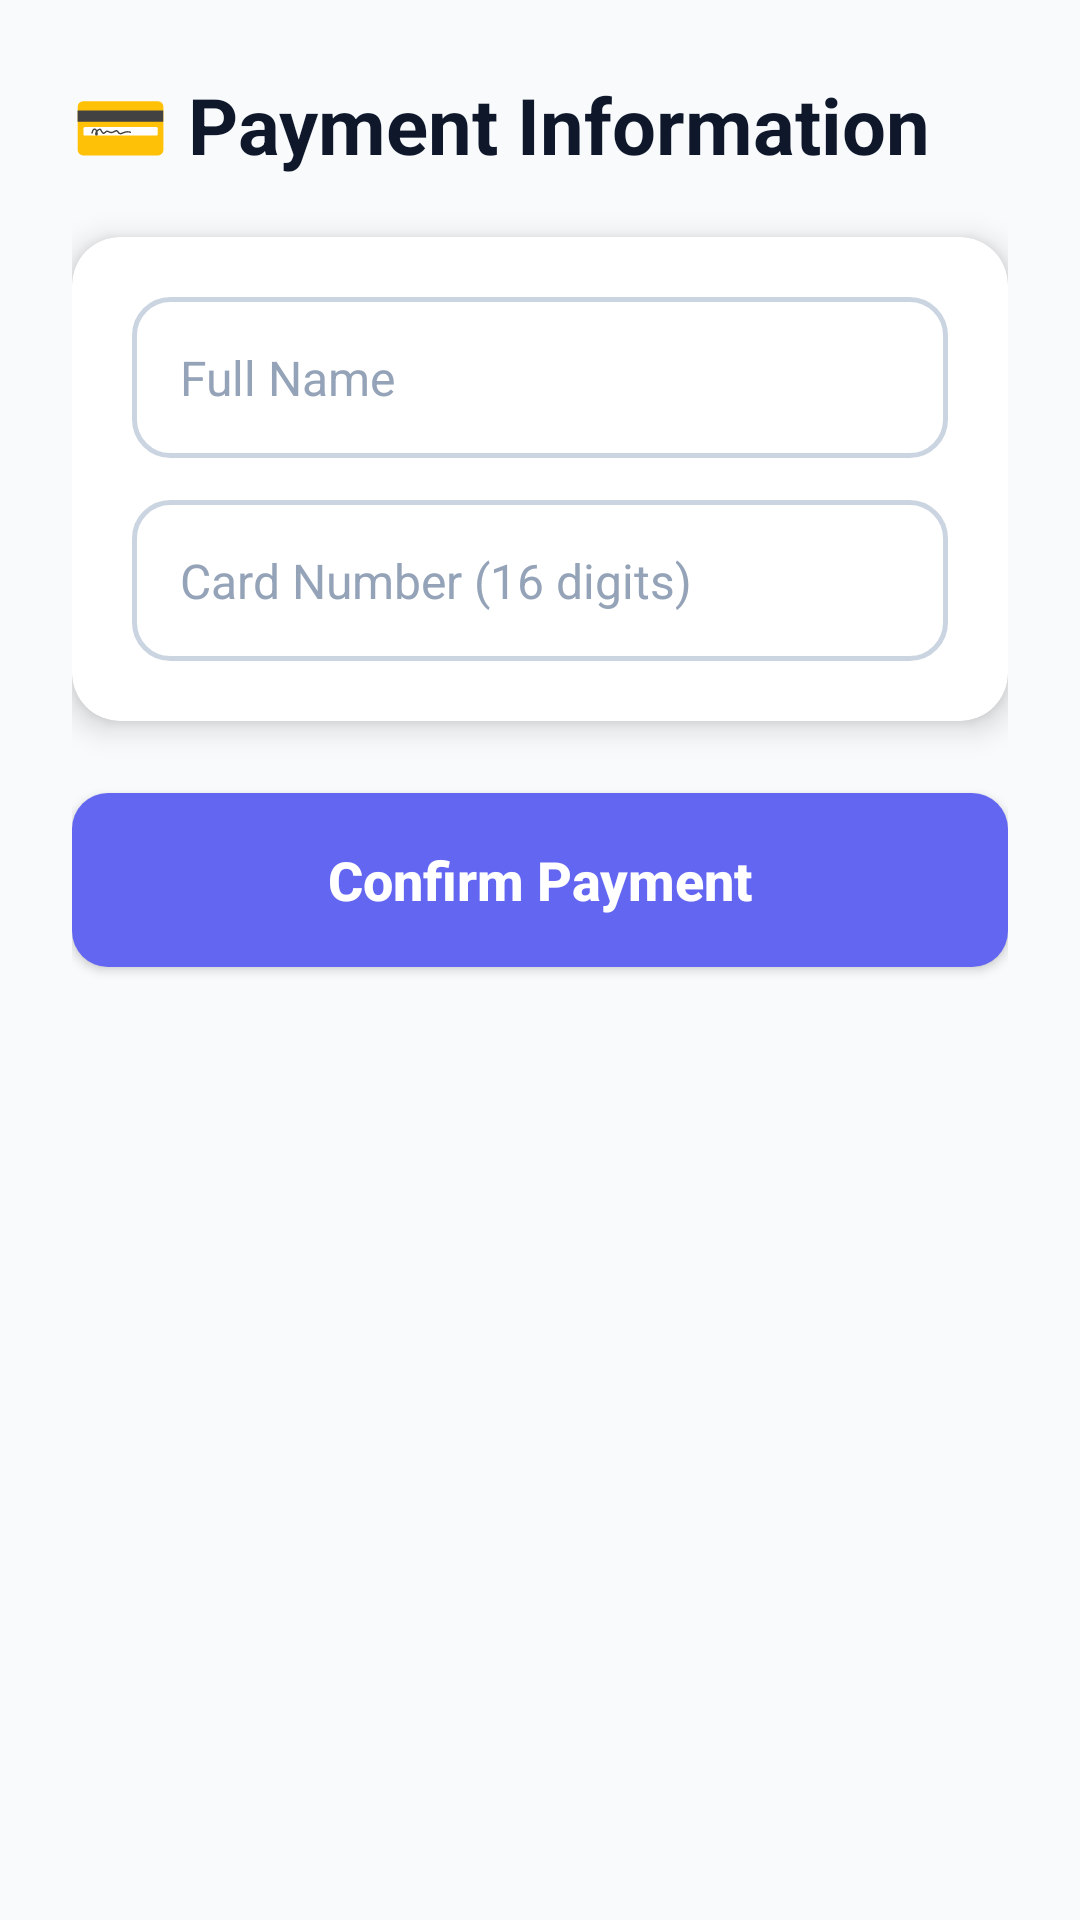

This screen was rendered from an Android layout file. Write that file and the resources it references.
<!-- AndroidManifest.xml: application theme Theme.LibrarySystemFinal -->
<!-- res/layout/activity_payment_info.xml -->
<?xml version="1.0" encoding="utf-8"?>
<LinearLayout xmlns:android="http://schemas.android.com/apk/res/android"
    xmlns:app="http://schemas.android.com/apk/res-auto"
    android:orientation="vertical"
    android:background="#F8FAFC"
    android:padding="24dp"
    android:gravity="top"
    android:layout_width="match_parent"
    android:layout_height="match_parent">

    
    <TextView
        android:text="💳 Payment Information"
        android:textSize="26sp"
        android:textStyle="bold"
        android:textColor="#0F172A"
        android:layout_width="wrap_content"
        android:layout_height="wrap_content" />

    
    <androidx.cardview.widget.CardView
        android:layout_width="match_parent"
        android:layout_height="wrap_content"
        android:layout_marginTop="20dp"
        app:cardElevation="6dp"
        app:cardCornerRadius="16dp"
        app:cardBackgroundColor="#FFFFFF">

        <LinearLayout
            android:orientation="vertical"
            android:padding="20dp"
            android:layout_width="match_parent"
            android:layout_height="wrap_content">

            
            <EditText
                android:id="@+id/etName"
                android:hint="Full Name"
                android:background="@drawable/bg_edittext"
                android:padding="16dp"
                android:textSize="16sp"
                android:textColor="#0F172A"
                android:textColorHint="#94A3B8"
                android:layout_width="match_parent"
                android:layout_height="wrap_content" />

            
            <EditText
                android:id="@+id/etCard"
                android:hint="Card Number (16 digits)"
                android:inputType="number"
                android:maxLength="16"
                android:background="@drawable/bg_edittext"
                android:padding="16dp"
                android:textSize="16sp"
                android:textColor="#0F172A"
                android:textColorHint="#94A3B8"
                android:layout_marginTop="14dp"
                android:layout_width="match_parent"
                android:layout_height="wrap_content" />

        </LinearLayout>
    </androidx.cardview.widget.CardView>

    
    <Button
        android:id="@+id/btnConfirm"
        android:text="Confirm Payment"
        android:textAllCaps="false"
        android:textStyle="bold"
        android:textSize="18sp"
        android:textColor="#FFFFFF"
        android:background="@drawable/bg_button_primary"
        android:layout_marginTop="24dp"
        android:layout_width="match_parent"
        android:layout_height="58dp" />

</LinearLayout>
<!-- resources referenced by this layout -->
<resources>
  <!-- drawable bg_button_primary (drawable) -->
  <?xml version="1.0" encoding="utf-8"?>
  <shape xmlns:android="http://schemas.android.com/apk/res/android" android:shape="rectangle">
      <solid android:color="#6366F1"/>
      <corners android:radius="12dp"/>
  </shape>
  <!-- drawable bg_edittext (drawable) -->
  <?xml version="1.0" encoding="utf-8"?>
  <shape xmlns:android="http://schemas.android.com/apk/res/android" android:shape="rectangle">
      <solid android:color="#FFFFFF"/>
      <corners android:radius="12dp"/>
      <stroke android:width="1.5dp" android:color="#CBD5E1"/>
      <padding android:left="16dp" android:top="14dp" android:right="16dp" android:bottom="14dp"/>
  </shape>
  <style name="Theme.LibrarySystemFinal" parent="Base.Theme.LibrarySystemFinal" />
  <style name="Base.Theme.LibrarySystemFinal" parent="Theme.Material3.DayNight.NoActionBar">
          
          
      </style>
</resources>
